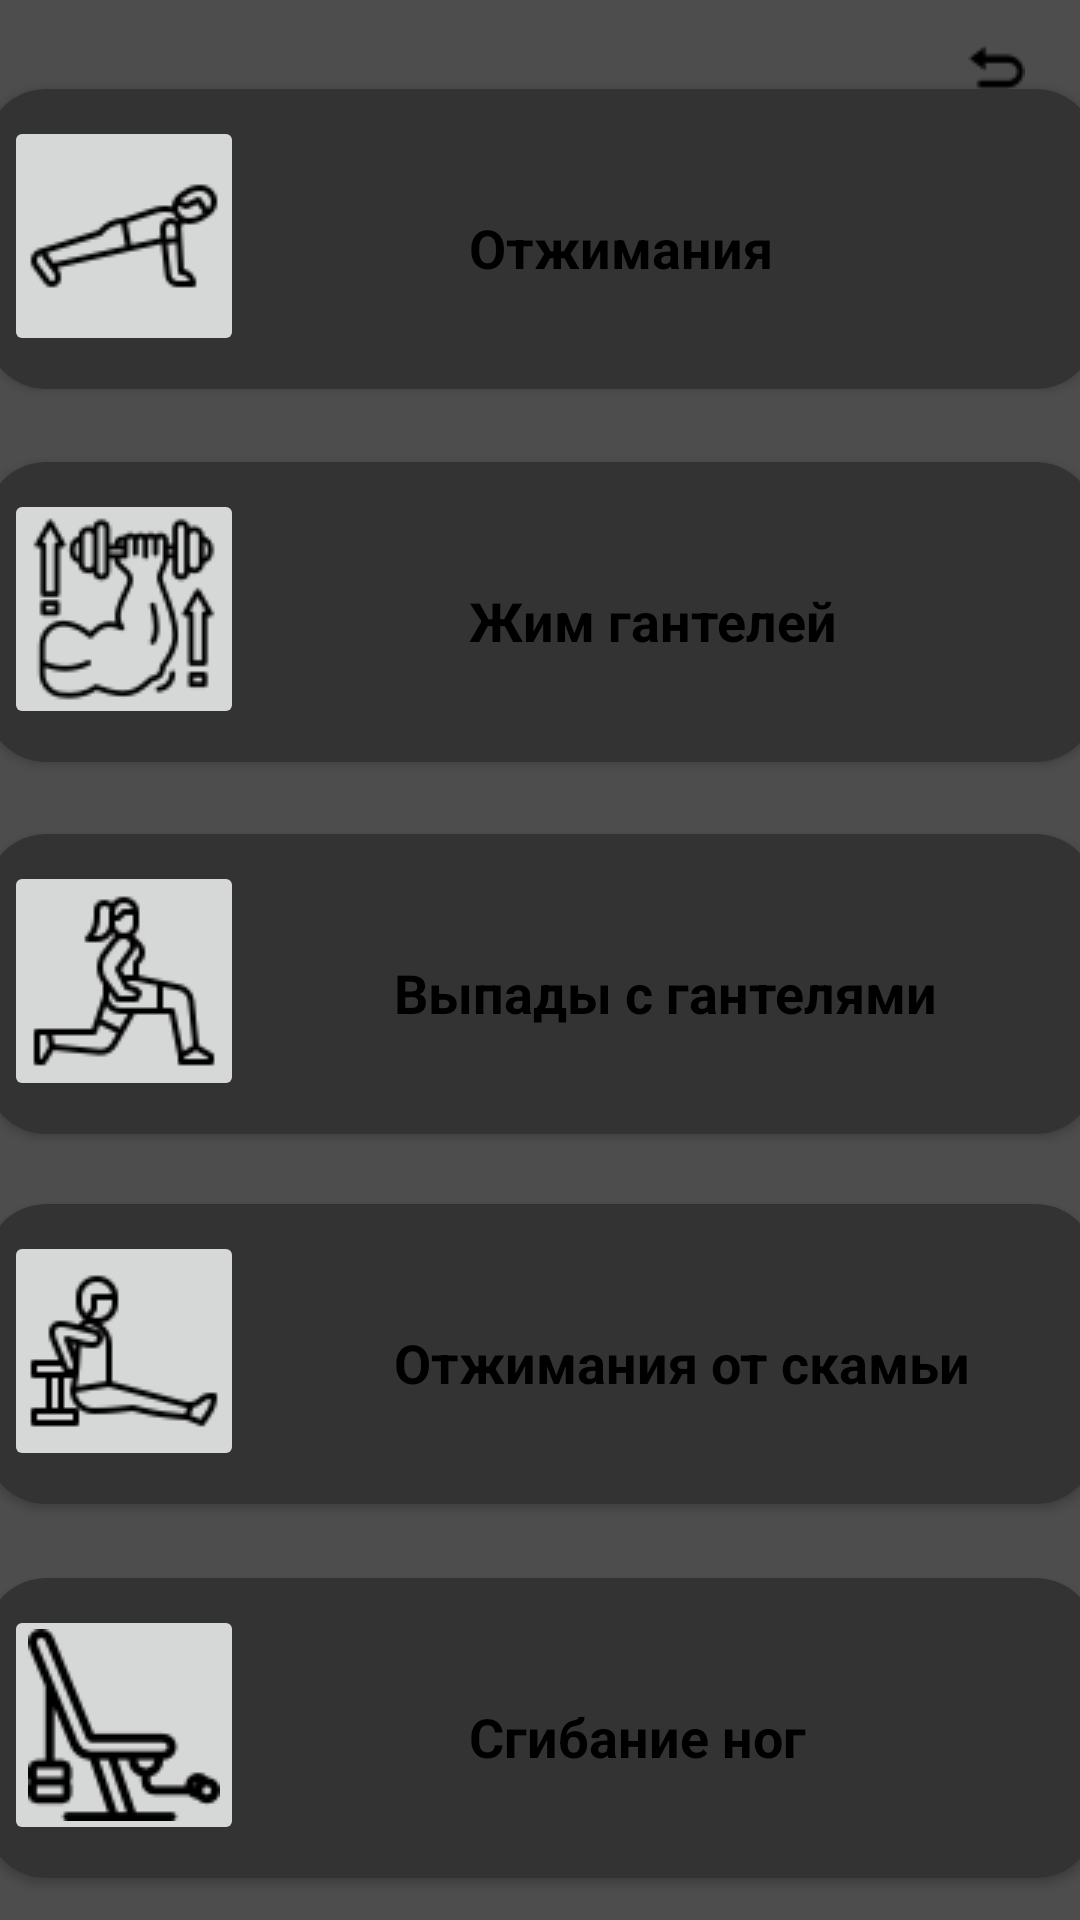

This screen was rendered from an Android layout file. Write that file and the resources it references.
<!-- AndroidManifest.xml: application theme Theme.FitnessTrener -->
<!-- res/layout/ponedelnik.xml -->
<?xml version="1.0" encoding="utf-8"?>
<androidx.constraintlayout.widget.ConstraintLayout xmlns:android="http://schemas.android.com/apk/res/android"
    xmlns:tools="http://schemas.android.com/tools"
    xmlns:app="http://schemas.android.com/apk/res-auto"
    android:layout_width="match_parent"
    android:layout_height="match_parent"
    android:background="#4d4d4d">

    <ImageButton
        android:id="@+id/imageButtonReturn"
        android:layout_width="48dp"
        android:layout_height="39dp"
        android:layout_marginTop="4dp"
        android:layout_marginEnd="4dp"
        android:background="#4d4d4d"
        app:layout_constraintEnd_toEndOf="parent"
        app:layout_constraintTop_toTopOf="parent"
        app:srcCompat="@drawable/return1"
        tools:ignore="TouchTargetSizeCheck" />

    <androidx.cardview.widget.CardView
        android:id="@+id/cardViewSgibanieNog"
        android:layout_width="370dp"
        android:layout_height="100dp"
        app:cardBackgroundColor="#333"
        app:cardCornerRadius="20dp"
        app:layout_constraintBottom_toBottomOf="parent"
        app:layout_constraintEnd_toEndOf="parent"
        app:layout_constraintStart_toStartOf="parent"
        app:layout_constraintTop_toTopOf="parent"
        app:layout_constraintVertical_bias="0.974">

        <LinearLayout
            android:layout_width="wrap_content"
            android:layout_height="wrap_content"
            android:gravity="center_vertical"
            android:orientation="horizontal">

            <ImageButton
                android:id="@+id/imageFood"
                android:layout_width="80dp"
                android:layout_height="80dp"
                android:layout_marginLeft="6dp"
                android:layout_marginTop="6dp"
                android:src="@drawable/sgibanienog"></ImageButton>

            <Space
                android:layout_width="75dp"
                android:layout_height="wrap_content"
                android:layout_weight="1" />

            <TextView
                android:id="@+id/food"
                android:layout_width="wrap_content"
                android:layout_height="wrap_content"
                android:layout_marginTop="10dp"
                android:text="Сгибание ног"
                android:textColor="@color/black"
                android:textSize="18dp"
                android:textStyle="bold"></TextView>

        </LinearLayout>

    </androidx.cardview.widget.CardView>

    <androidx.cardview.widget.CardView
        android:id="@+id/cardViewOtjimanie"
        android:layout_width="370dp"
        android:layout_height="100dp"
        app:cardBackgroundColor="#333"
        app:cardCornerRadius="20dp"
        app:layout_constraintBottom_toBottomOf="parent"
        app:layout_constraintEnd_toEndOf="parent"
        app:layout_constraintStart_toStartOf="parent"
        app:layout_constraintTop_toTopOf="parent"
        app:layout_constraintVertical_bias="0.055">

        <LinearLayout
            android:layout_width="wrap_content"
            android:layout_height="wrap_content"
            android:gravity="center_vertical"
            android:orientation="horizontal">

            <ImageButton
                android:id="@+id/imageFood"
                android:layout_width="80dp"
                android:layout_height="80dp"
                android:layout_marginLeft="6dp"
                android:layout_marginTop="6dp"
                android:src="@drawable/push_upp"></ImageButton>

            <Space
                android:layout_width="75dp"
                android:layout_height="wrap_content"
                android:layout_weight="1" />

            <TextView
                android:id="@+id/food"
                android:layout_width="wrap_content"
                android:layout_height="wrap_content"
                android:layout_marginTop="10dp"
                android:text="Отжимания"
                android:textColor="@color/black"
                android:textSize="18dp"
                android:textStyle="bold"></TextView>

        </LinearLayout>

    </androidx.cardview.widget.CardView>

    <androidx.cardview.widget.CardView
        android:id="@+id/cardViewJimGanteley"
        android:layout_width="370dp"
        android:layout_height="100dp"
        app:cardBackgroundColor="#333"
        app:cardCornerRadius="20dp"
        app:layout_constraintBottom_toBottomOf="parent"
        app:layout_constraintEnd_toEndOf="parent"
        app:layout_constraintStart_toStartOf="parent"
        app:layout_constraintTop_toTopOf="parent"
        app:layout_constraintVertical_bias="0.285">

        <LinearLayout
            android:layout_width="wrap_content"
            android:layout_height="wrap_content"
            android:gravity="center_vertical"
            android:orientation="horizontal">

            <ImageButton
                android:id="@+id/imageFood"
                android:layout_width="80dp"
                android:layout_height="80dp"
                android:layout_marginLeft="6dp"
                android:layout_marginTop="6dp"
                android:src="@drawable/up_ganteli"></ImageButton>

            <Space
                android:layout_width="75dp"
                android:layout_height="wrap_content"
                android:layout_weight="1" />

            <TextView
                android:id="@+id/food"
                android:layout_width="wrap_content"
                android:layout_height="wrap_content"
                android:layout_marginTop="10dp"
                android:text="Жим гантелей"
                android:textColor="@color/black"
                android:textSize="18dp"
                android:textStyle="bold"></TextView>

        </LinearLayout>

    </androidx.cardview.widget.CardView>

    <androidx.cardview.widget.CardView
        android:id="@+id/cardViewVipadiGanteli"
        android:layout_width="370dp"
        android:layout_height="100dp"
        app:cardBackgroundColor="#333"
        app:cardCornerRadius="20dp"
        app:layout_constraintBottom_toBottomOf="parent"
        app:layout_constraintEnd_toEndOf="parent"
        app:layout_constraintStart_toStartOf="parent"
        app:layout_constraintTop_toTopOf="parent"
        app:layout_constraintVertical_bias="0.515">

        <LinearLayout
            android:layout_width="wrap_content"
            android:layout_height="wrap_content"
            android:gravity="center_vertical"
            android:orientation="horizontal">

            <ImageButton
                android:id="@+id/imageFood"
                android:layout_width="80dp"
                android:layout_height="80dp"
                android:layout_marginLeft="6dp"
                android:layout_marginTop="6dp"
                android:src="@drawable/vipadi"></ImageButton>

            <Space
                android:layout_width="50dp"
                android:layout_height="wrap_content"
                android:layout_weight="1" />

            <TextView
                android:id="@+id/food"
                android:layout_width="wrap_content"
                android:layout_height="wrap_content"
                android:layout_marginTop="10dp"
                android:text="Выпады с гантелями"
                android:textColor="@color/black"
                android:textSize="18dp"
                android:textStyle="bold"></TextView>

        </LinearLayout>

    </androidx.cardview.widget.CardView>

    <androidx.cardview.widget.CardView
        android:id="@+id/cardViewOtjmOtSkamii"
        android:layout_width="370dp"
        android:layout_height="100dp"
        app:cardBackgroundColor="#333"
        app:cardCornerRadius="20dp"
        app:layout_constraintBottom_toBottomOf="parent"
        app:layout_constraintEnd_toEndOf="parent"
        app:layout_constraintStart_toStartOf="parent"
        app:layout_constraintTop_toTopOf="parent"
        app:layout_constraintVertical_bias="0.743">

        <LinearLayout
            android:layout_width="wrap_content"
            android:layout_height="wrap_content"
            android:gravity="center_vertical"
            android:orientation="horizontal">

            <ImageButton
                android:id="@+id/imageFood"
                android:layout_width="80dp"
                android:layout_height="80dp"
                android:layout_marginLeft="6dp"
                android:layout_marginTop="6dp"
                android:src="@drawable/push_up"></ImageButton>

            <Space
                android:layout_width="50dp"
                android:layout_height="wrap_content"
                android:layout_weight="1" />

            <TextView
                android:id="@+id/food"
                android:layout_width="wrap_content"
                android:layout_height="wrap_content"
                android:layout_marginTop="10dp"
                android:text="Отжимания от скамьи"
                android:textColor="@color/black"
                android:textSize="18dp"
                android:textStyle="bold"></TextView>

        </LinearLayout>

    </androidx.cardview.widget.CardView>

</androidx.constraintlayout.widget.ConstraintLayout>
<!-- resources referenced by this layout -->
<resources>
  <color name="black">#FF000000</color>
  <!-- drawable push_up: png bitmap (drawable, 1503 bytes) -->
  <!-- drawable push_upp: png bitmap (drawable, 1341 bytes) -->
  <!-- drawable return1: png bitmap (drawable, 319 bytes) -->
  <!-- drawable sgibanienog: png bitmap (drawable, 2061 bytes) -->
  <!-- drawable up_ganteli: png bitmap (drawable, 2620 bytes) -->
  <!-- drawable vipadi: png bitmap (drawable, 1625 bytes) -->
  <style name="Theme.FitnessTrener" parent="Theme.MaterialComponents.DayNight.NoActionBar">
          
          <item name="colorPrimary">@color/color_button</item>
          <item name="colorPrimaryVariant">@color/black1</item>
          <item name="colorOnPrimary">@color/grey</item>
          
          <item name="colorSecondary">@color/teal_200</item>
          <item name="colorSecondaryVariant">@color/teal_700</item>
          <item name="colorOnSecondary">@color/black</item>
          
          <item name="android:statusBarColor" tools:targetApi="l">?attr/colorPrimaryVariant</item>
          
      </style>
  <color name="color_button">#1a1a1a</color>
  <color name="black1">#1a1a1a</color>
  <color name="grey">#4d4d4d</color>
  <color name="teal_200">#FF03DAC5</color>
  <color name="teal_700">#FF018786</color>
</resources>
